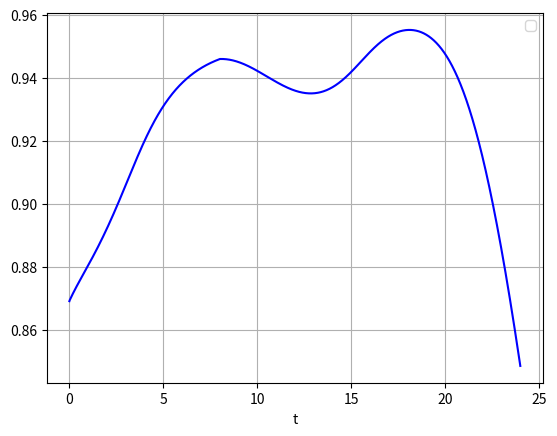

Recreate this plot in Python.
import numpy as np
import matplotlib.pyplot as plt
carray = []
c2array = []
tarray = []
harray = []
wakesleeparray=[]
cogtarray = []
CCarray = []
warray = []
intensityarray=[]
barray=[]

def intensity(z):
    if (z%2==0):
        return 5000
    else: 
        return 0
        

def eulers():
    dt = .01
    t = 0
    sleepstatus = 0
    twake = 8 #when subject woke up 
    
    #C constants -- There will be a million of them
    mu = .13
    q = (1/3)
    tx = 24.2
    k = .55
    beta = .013
    G = 19.875 
    alpha0 = .16
    p=.6
    xmin = 8
    
    #H constants
    rhsl = (1/2.14)
    uh = .95
    rhw = (1/38)
    uc = .1503
    
    #CC constants
    a = 9.27*10**-6
    hac = .098
    
    #W constants
    w0 = -.2868
    w=w0
    rw = (1/.86)
    
    #initial conditions
    c = -.17
    c2 = -1.22
    n = .5
    h = .85
    
    
    
    cbtmin = xmin + .8
    while t<=24:
        #C euler function
        
        #sleepwakecycle
        if ((t%24)>=0 and (t%24)<8):
            sleepstatus = 0
        elif ((t%24-8) <=0.01):
            sleepstatus = 1
            twake=t
        else:
            sleepstatus=sleepstatus
        
        #alpha&n -- Light stuff
        I = intensity(t)
        alpha = alpha0*(I/9500)**p
        dndt = 60*(alpha*(1-n)-beta*n)
        
        #b -- Driving function caused by light
        #b = G * (1-n) * alpha * (1-.4*c) * (1-.4*c2)
        b=(1-c/3) * .018 * I**(1/3)
        #C stuff
        dcdt = (np.pi/12) * (c2 + mu*(c/3+(4*c**3)/3-(256*c**7)/105)+ b)
        dc2dt = (np.pi/12) * (q*b*c2 - c*((24/(tx*.99729))**2 + k*b))
        
        #H stuff
        tw = t-twake
        if (sleepstatus == 1):
            dhdt = -2 * tw * rhw**2 * (h - uc)
        else:
            dhdt = (1-.1*c) * rhsl * (uh - h)
        
        #CC stuff
        Ac = uc - a * np.e**(h/hac)
        CC = Ac* (.91 * c-.29*c2)
        
        #Cogt stuff -- Sum of the other things
        cogt = CC + h 
        
        #append arrays
        harray.append(h)    
        carray.append(c)
        c2array.append(c2)
        tarray.append(t)
        cogtarray.append(cogt)
        CCarray.append(CC)
        warray.append(w)
        intensityarray.append(intensity(t))
        barray.append(b)
        
        #W stuff (is basically updates)
        if (sleepstatus == 0):
            if (h+CC >= np.abs(w0)):
                w = w0
            else:
                w = -(h+CC)
        else:
            dwdt = -rw * w
            w = w + dwdt*dt #wupdate
        
        #Updates
        c = c + dcdt*dt
        c2 = c2 + dc2dt * dt
        t = t+dt
        n=n+dndt*dt
        h = h+dhdt*dt
        
eulers()    
#plot stuff
plt.plot(tarray,cogtarray,'blue')
plt.legend(loc='best')
plt.xlabel('t')
plt.grid()
plt.savefig("test.svg")



